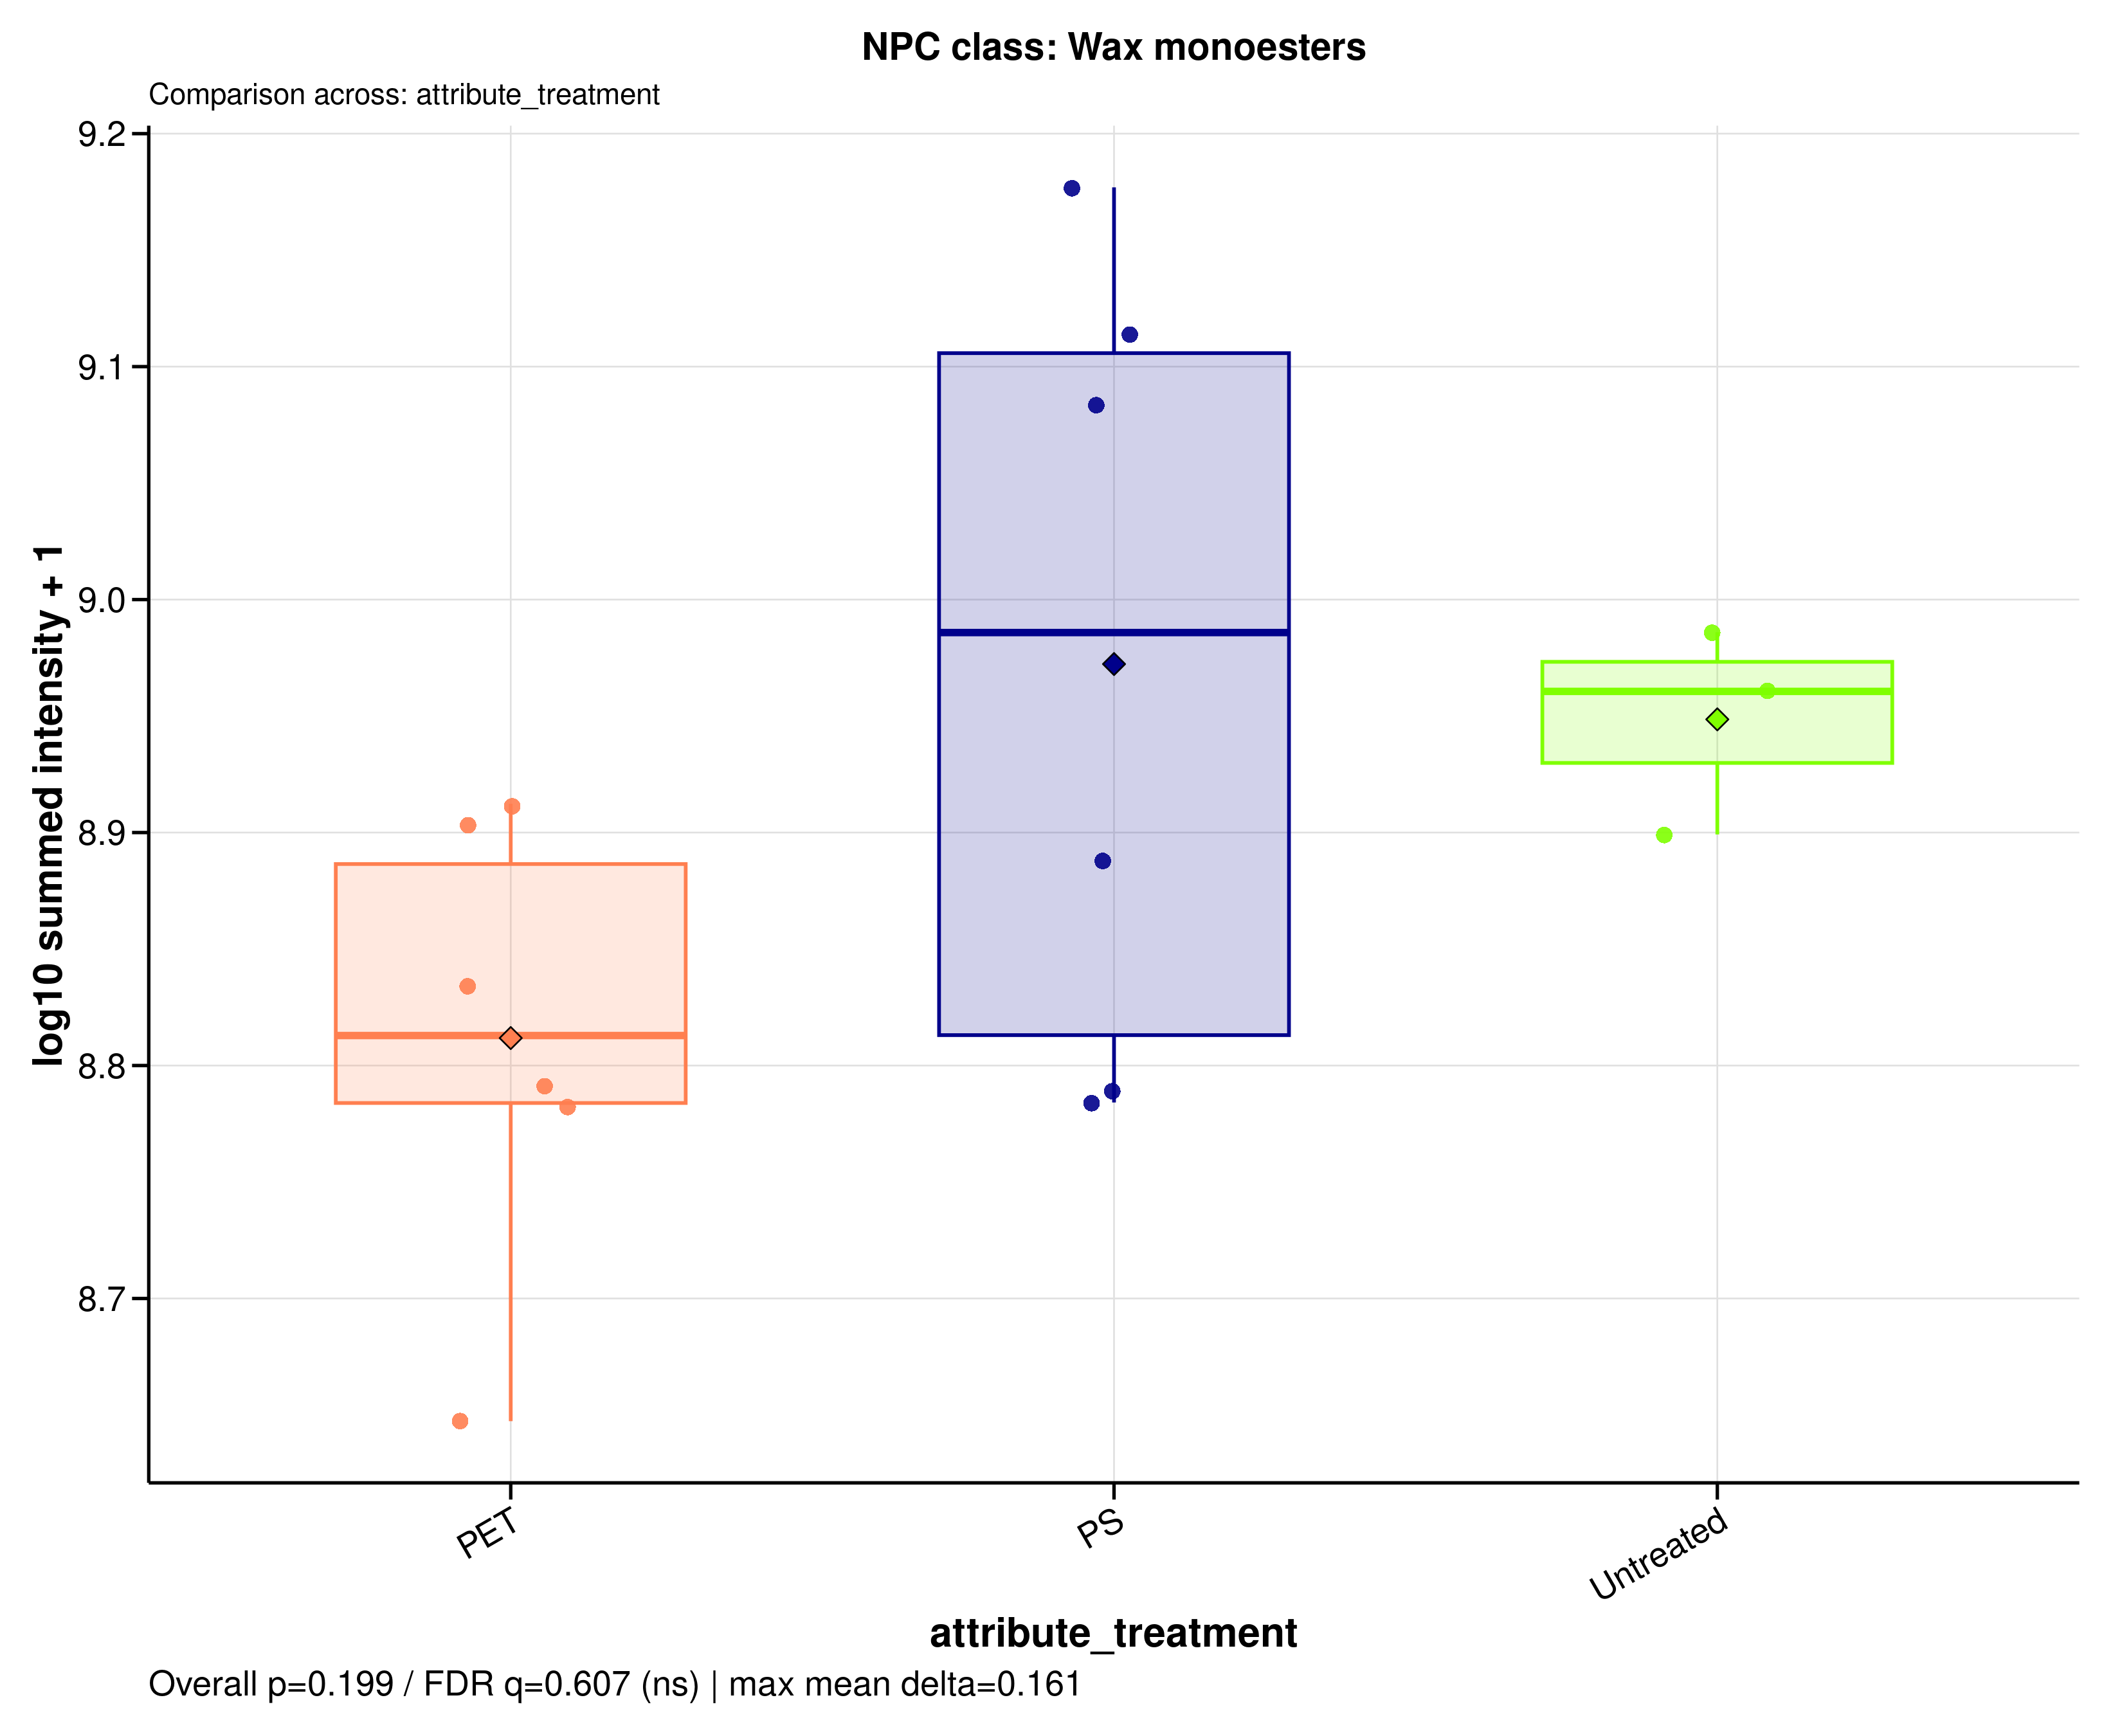

The file beside this chart, header and first rows:
sample_id	group	data_source	npc_level	npc_term	npc_label	npc_plot_label	npc_pathway	npc_superclass	npc_class	n_features	summed_intensity	plot_intensity	npc_overall_test	npc_overall_p_value	npc_overall_q_value	npc_overall_significance	npc_max_mean_difference	npc_max_median_difference
A549_110626_PET05	PET	raw	class	Wax monoesters	NPC class: Wax monoesters	Wax monoesters	Fatty acids	Fatty esters | Glycerolipids	Wax monoesters	35	817240110	8.912	kruskal_wallis	0.1994	0.6072	ns	0.1605	0.173
A549_110626_PET100	PET	raw	class	Wax monoesters	NPC class: Wax monoesters	Wax monoesters	Fatty acids	Fatty esters | Glycerolipids	Wax monoesters	35	681921866	8.834	kruskal_wallis	0.1994	0.6072	ns	0.1605	0.173
A549_110626_PS05	PS	raw	class	Wax monoesters	NPC class: Wax monoesters	Wax monoesters	Fatty acids	Fatty esters | Glycerolipids	Wax monoesters	35	608332042	8.784	kruskal_wallis	0.1994	0.6072	ns	0.1605	0.173
A549_110626_PS100	PS	raw	class	Wax monoesters	NPC class: Wax monoesters	Wax monoesters	Fatty acids	Fatty esters | Glycerolipids	Wax monoesters	35	613869570	8.788	kruskal_wallis	0.1994	0.6072	ns	0.1605	0.173
A549_110626_untreated	Untreated	raw	class	Wax monoesters	NPC class: Wax monoesters	Wax monoesters	Fatty acids	Fatty esters | Glycerolipids	Wax monoesters	35	968230533	8.986	kruskal_wallis	0.1994	0.6072	ns	0.1605	0.173
A549_180626_PET05	PET	raw	class	Wax monoesters	NPC class: Wax monoesters	Wax monoesters	Fatty acids	Fatty esters | Glycerolipids	Wax monoesters	35	619439827	8.792	kruskal_wallis	0.1994	0.6072	ns	0.1605	0.173
A549_180626_PET100	PET	raw	class	Wax monoesters	NPC class: Wax monoesters	Wax monoesters	Fatty acids	Fatty esters | Glycerolipids	Wax monoesters	35	443946239	8.647	kruskal_wallis	0.1994	0.6072	ns	0.1605	0.173
A549_180626_PS05	PS	raw	class	Wax monoesters	NPC class: Wax monoesters	Wax monoesters	Fatty acids	Fatty esters | Glycerolipids	Wax monoesters	35	772571133	8.888	kruskal_wallis	0.1994	0.6072	ns	0.1605	0.173
A549_180626_PS100	PS	raw	class	Wax monoesters	NPC class: Wax monoesters	Wax monoesters	Fatty acids	Fatty esters | Glycerolipids	Wax monoesters	35	1212656043	9.084	kruskal_wallis	0.1994	0.6072	ns	0.1605	0.173
A549_180626_untreated	Untreated	raw	class	Wax monoesters	NPC class: Wax monoesters	Wax monoesters	Fatty acids	Fatty esters | Glycerolipids	Wax monoesters	35	913236267	8.961	kruskal_wallis	0.1994	0.6072	ns	0.1605	0.173
A549_210626_PET05	PET	raw	class	Wax monoesters	NPC class: Wax monoesters	Wax monoesters	Fatty acids	Fatty esters | Glycerolipids	Wax monoesters	35	604237252	8.781	kruskal_wallis	0.1994	0.6072	ns	0.1605	0.173
A549_210626_PET100	PET	raw	class	Wax monoesters	NPC class: Wax monoesters	Wax monoesters	Fatty acids	Fatty esters | Glycerolipids	Wax monoesters	35	801807129	8.904	kruskal_wallis	0.1994	0.6072	ns	0.1605	0.173
A549_210626_PS05	PS	raw	class	Wax monoesters	NPC class: Wax monoesters	Wax monoesters	Fatty acids	Fatty esters | Glycerolipids	Wax monoesters	35	1297572140	9.113	kruskal_wallis	0.1994	0.6072	ns	0.1605	0.173
A549_210626_PS100	PS	raw	class	Wax monoesters	NPC class: Wax monoesters	Wax monoesters	Fatty acids	Fatty esters | Glycerolipids	Wax monoesters	35	1502929000	9.177	kruskal_wallis	0.1994	0.6072	ns	0.1605	0.173
A549_210626_untreated	Untreated	raw	class	Wax monoesters	NPC class: Wax monoesters	Wax monoesters	Fatty acids	Fatty esters | Glycerolipids	Wax monoesters	35	792824217	8.899	kruskal_wallis	0.1994	0.6072	ns	0.1605	0.173
